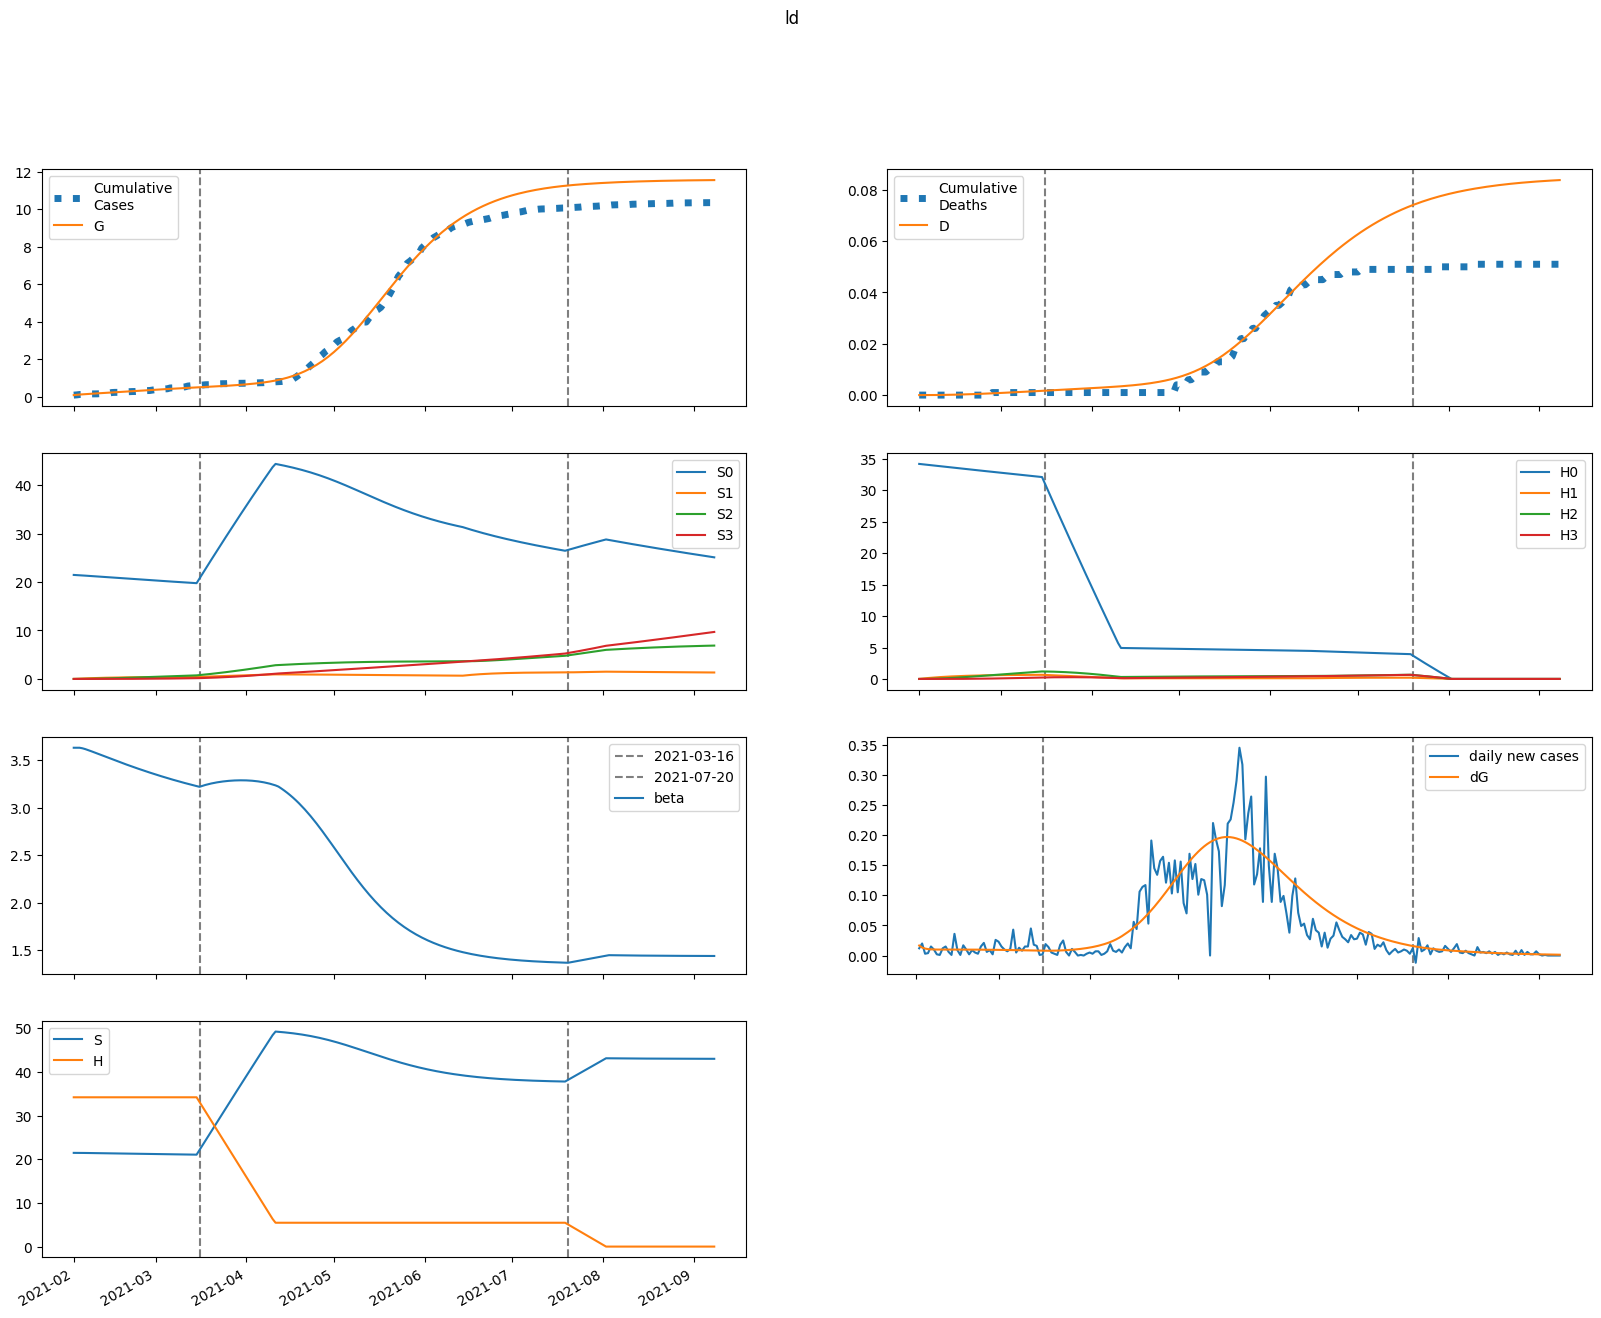

The data file committed next to this chart (first rows):
series, 2021-02-01, 2021-02-02, 2021-02-03, 2021-02-04, 2021-02-05, 2021-02-06, 2021-02-07, 2021-02-08, 2021-02-09, 2021-02-10, 2021-02-11, 2021-02-12, 2021-02-13, 2021-02-14, 2021-02-15, 2021-02-16, 2021-02-17, 2021-02-18, 2021-02-19, 2021-02-20, 2021-02-21, 2021-02-22, 2021-02-23
S, 21467, 21467, 21461, 21453, 21444, 21434, 21423, 21412, 21401, 21391, 21380, 21368, 21357, 21346, 21336, 21325, 21314, 21303, 21292, 21281, 21270, 21260, 21249
E, 92.21, 73.77, 64.26, 59.4, 56.95, 55.76, 55.2, 54.97, 54.89, 54.89, 54.92, 54.95, 54.96, 54.96, 54.94, 54.89, 54.82, 54.73, 54.6, 54.45, 54.28, 54.08, 53.85
I, 0.0, 16.6, 25.21, 29.69, 32.03, 33.28, 33.96, 34.34, 34.58, 34.74, 34.85, 34.94, 35, 35.05, 35.09, 35.11, 35.12, 35.11, 35.09, 35.05, 35, 34.93, 34.84
A, 0.0, 1.844, 2.955, 3.656, 4.121, 4.445, 4.681, 4.859, 4.998, 5.107, 5.195, 5.266, 5.323, 5.37, 5.407, 5.437, 5.459, 5.476, 5.488, 5.495, 5.497, 5.496, 5.49
IH, 0.0, 0.0, 1.396, 3.442, 5.759, 8.151, 10.52, 12.83, 15.05, 17.17, 19.19, 21.12, 22.95, 24.7, 26.36, 27.93, 29.42, 30.84, 32.18, 33.45, 34.65, 35.79, 36.85
IN, 0.0, 0.0, 3.272, 8.129, 13.7, 19.55, 25.44, 31.27, 36.97, 42.53, 47.93, 53.16, 58.24, 63.15, 67.91, 72.51, 76.96, 81.26, 85.41, 89.42, 93.28, 97, 100.6
D, 0.01, 0.01, 0.01, 0.01181, 0.01626, 0.02371, 0.03426, 0.04788, 0.06449, 0.08396, 0.1062, 0.131, 0.1584, 0.1881, 0.22, 0.2541, 0.2903, 0.3284, 0.3683, 0.4099, 0.4532, 0.4981, 0.5444
R, 0.0, 0.0, 0.3647, 1.132, 2.307, 3.882, 5.843, 8.171, 10.85, 13.87, 17.2, 20.84, 24.77, 28.97, 33.44, 38.17, 43.14, 48.34, 53.76, 59.4, 65.24, 71.27, 77.48
G, 87.0, 103.6, 116.9, 128.4, 139.1, 149.4, 159.4, 169.4, 179.3, 189.1, 199, 208.9, 218.8, 228.7, 238.6, 248.5, 258.3, 268.2, 278.1, 287.9, 297.7, 307.5, 317.2
H, 34199, 34199, 34199, 34199, 34199, 34199, 34199, 34199, 34199, 34199, 34199, 34199, 34199, 34199, 34199, 34199, 34199, 34199, 34199, 34199, 34199, 34199, 34199
S0, 21467, 21434, 21397, 21357, 21316, 21274, 21231, 21189, 21146, 21103, 21061, 21018, 20976, 20934, 20892, 20850, 20808, 20766, 20724, 20682, 20641, 20599, 20558
E0, 92.21, 73.77, 64.25, 59.37, 56.89, 55.65, 55.04, 54.75, 54.62, 54.56, 54.53, 54.5, 54.46, 54.4, 54.33, 54.23, 54.11, 53.96, 53.79, 53.6, 53.38, 53.14, 52.87
I0, 0.0, 16.6, 25.21, 29.69, 32.02, 33.26, 33.92, 34.29, 34.51, 34.63, 34.72, 34.77, 34.8, 34.82, 34.82, 34.81, 34.78, 34.74, 34.69, 34.62, 34.53, 34.43, 34.31
A0, 0.0, 1.844, 2.955, 3.656, 4.12, 4.443, 4.677, 4.853, 4.988, 5.094, 5.178, 5.245, 5.297, 5.339, 5.371, 5.396, 5.413, 5.425, 5.431, 5.433, 5.43, 5.424, 5.414
IH0, 0.0, 0.0, 1.396, 3.442, 5.759, 8.151, 10.52, 12.82, 15.04, 17.15, 19.17, 21.09, 22.91, 24.64, 26.28, 27.84, 29.31, 30.7, 32.02, 33.27, 34.44, 35.54, 36.58
IN0, 0.0, 0.0, 3.272, 8.129, 13.7, 19.55, 25.44, 31.26, 36.95, 42.49, 47.87, 53.08, 58.13, 63.01, 67.72, 72.28, 76.68, 80.92, 85.01, 88.95, 92.74, 96.39, 99.89
D0, 0.01, 0.01, 0.01, 0.01181, 0.01626, 0.02371, 0.03426, 0.04788, 0.06448, 0.08394, 0.1061, 0.131, 0.1582, 0.1879, 0.2198, 0.2538, 0.2898, 0.3278, 0.3675, 0.4089, 0.452, 0.4966, 0.5426
R0, 0.0, 0.0, 0.3647, 1.132, 2.307, 3.882, 5.842, 8.17, 10.85, 13.86, 17.19, 20.82, 24.74, 28.94, 33.39, 38.1, 43.05, 48.23, 53.62, 59.22, 65.02, 71.01, 77.18
G0, 87.0, 103.6, 116.9, 128.4, 139.1, 149.4, 159.4, 169.3, 179.1, 189, 198.8, 208.6, 218.4, 228.2, 238, 247.8, 257.6, 267.3, 277, 286.7, 296.3, 306, 315.5
H0, 34199, 34147, 34096, 34045, 33994, 33943, 33892, 33841, 33790, 33740, 33689, 33639, 33588, 33538, 33487, 33437, 33387, 33337, 33287, 33237, 33187, 33137, 33088
S1, 0.0, 32.2, 62.04, 89.67, 115.2, 138.9, 160.8, 181.1, 199.8, 217.2, 233.2, 248, 261.7, 274.3, 286, 296.7, 306.7, 315.8, 324.2, 332, 339.1, 345.7, 351.7
E1, 0.0, 0.0, 0.007866, 0.0294, 0.06296, 0.1052, 0.1528, 0.2035, 0.2553, 0.3069, 0.3575, 0.4064, 0.4533, 0.4978, 0.5398, 0.5792, 0.616, 0.6501, 0.6817, 0.7106, 0.737, 0.7611, 0.7827
I1, 0.0, 0.0, 0.0, 0.001416, 0.00631, 0.01587, 0.03034, 0.04932, 0.07208, 0.09776, 0.1255, 0.1546, 0.1843, 0.214, 0.2435, 0.2722, 0.2999, 0.3265, 0.3517, 0.3755, 0.3978, 0.4186, 0.4379
A1, 0.0, 0.0, 0.0, 0.0001573, 0.0007142, 0.001832, 0.003573, 0.005924, 0.008822, 0.01218, 0.01591, 0.01991, 0.0241, 0.0284, 0.03274, 0.03706, 0.04132, 0.04547, 0.04948, 0.05333, 0.05699, 0.06046, 0.06373
IH1, 0.0, 0.0, 0.0, 0.0, 0.0001191, 0.0006434, 0.001944, 0.004393, 0.008311, 0.01394, 0.02143, 0.03086, 0.04225, 0.05553, 0.07063, 0.08741, 0.1057, 0.1254, 0.1463, 0.1683, 0.191, 0.2145, 0.2385
IN1, 0.0, 0.0, 0.0, 0.0, 0.0002791, 0.001513, 0.00459, 0.01041, 0.01978, 0.03331, 0.05145, 0.07443, 0.1024, 0.1352, 0.1728, 0.2149, 0.2612, 0.3114, 0.3652, 0.422, 0.4817, 0.5437, 0.6077
D1, 0.0, 0.0, 0.0, 0.0, 0.0, 1.54085394164295e-07, 9.867605700635124e-07, 3.5027891714703933e-06, 9.18880015198448e-06, 1.9944945202209664e-05, 3.7983266442274296e-05, 6.571809985883573e-05, 0.0001057, 0.0001603, 0.0002322, 0.0003236, 0.0004368, 0.0005736, 0.0007359, 0.0009253, 0.001143, 0.00139, 0.001668
R1, 0.0, 0.0, 0.0, 0.0, 3.111358282640513e-05, 0.0001879, 0.0006346, 0.001597, 0.003347, 0.006189, 0.01044, 0.01643, 0.02448, 0.03489, 0.04794, 0.0639, 0.08301, 0.1055, 0.1315, 0.1611, 0.1946, 0.232, 0.2735
G1, 0.0, 0.0, 0.0, 0.001416, 0.006708, 0.01804, 0.03697, 0.06448, 0.1011, 0.1471, 0.2023, 0.2667, 0.3398, 0.4214, 0.511, 0.6082, 0.7124, 0.8233, 0.9404, 1.063, 1.191, 1.324, 1.461
H1, 0.0, 51.3, 98.85, 142.9, 183.8, 221.7, 256.7, 289.2, 319.3, 347.2, 373, 396.9, 419, 439.5, 458.4, 475.9, 492, 507, 520.8, 533.5, 545.3, 556.1, 566.1
S2, 0.0, 0.0, 2.299, 6.701, 13.02, 21.09, 30.76, 41.87, 54.29, 67.9, 82.59, 98.24, 114.8, 132.1, 150, 168.6, 187.8, 207.4, 227.5, 247.8, 268.6, 289.5, 310.7
E2, 0.0, 0.0, 0.0, 0.0002998, 0.001271, 0.003185, 0.006199, 0.01039, 0.0158, 0.0224, 0.03017, 0.03907, 0.04902, 0.05996, 0.07183, 0.08452, 0.09798, 0.1121, 0.1268, 0.142, 0.1577, 0.1737, 0.1899
I2, 0.0, 0.0, 0.0, 0.0, 5.395729245590423e-05, 0.0002677, 0.0007656, 0.001666, 0.003069, 0.00505, 0.007662, 0.01094, 0.0149, 0.01953, 0.02483, 0.03078, 0.03734, 0.04448, 0.05215, 0.06031, 0.06892, 0.07792, 0.08727
A2, 0.0, 0.0, 0.0, 0.0, 5.995254717322693e-06, 3.0239337902328456e-05, 8.795094166510159e-05, 0.0001945, 0.000364, 0.000608, 0.0009358, 0.001354, 0.001868, 0.002479, 0.003188, 0.003994, 0.004895, 0.005886, 0.006964, 0.008123, 0.009358, 0.01066, 0.01203
IH2, 0.0, 0.0, 0.0, 0.0, 0.0, 4.536808368997863e-06, 2.6804498724302513e-05, 8.977893512117667e-05, 0.0002252, 0.0004715, 0.0008714, 0.00147, 0.002313, 0.003445, 0.004907, 0.006739, 0.008975, 0.01165, 0.01478, 0.01839, 0.0225, 0.02712, 0.03226
IN2, 0.0, 0.0, 0.0, 0.0, 0.0, 1.063547914834667e-05, 6.302984173434663e-05, 0.0002118, 0.000533, 0.00112, 0.002077, 0.003516, 0.005553, 0.0083, 0.01187, 0.01636, 0.02187, 0.02848, 0.03628, 0.04532, 0.05566, 0.06735, 0.08042
D2, 0.0, 0.0, 0.0, 0.0, 0.0, 0.0, 5.871746086622675e-09, 4.056336135603101e-08, 1.567593890660056e-07, 4.4820537182519083e-07, 1.0583842701260324e-06, 2.186218725846924e-06, 4.088981708865325e-06, 7.082804361859783e-06, 1.1541218279463006e-05, 1.789214722245928e-05, 2.6613715423778424e-05, 3.8229186741587427e-05, 5.3301299077323735e-05, 7.242621419212595e-05, 9.622726456669879e-05, 0.0001253, 0.0001604
R2, 0.0, 0.0, 0.0, 0.0, 0.0, 1.1856481218911558e-06, 7.759400479091004e-06, 2.8666001711019496e-05, 7.892909372800893e-05, 0.0001805, 0.0003629, 0.0006632, 0.001126, 0.001802, 0.002751, 0.004035, 0.005726, 0.007896, 0.01062, 0.01399, 0.01808, 0.02297, 0.02876
G2, 0.0, 0.0, 0.0, 0.0, 5.395729245590423e-05, 0.0002828, 0.0008561, 0.001972, 0.003843, 0.006687, 0.01072, 0.01615, 0.02318, 0.03201, 0.0428, 0.05573, 0.07094, 0.08858, 0.1088, 0.1316, 0.1572, 0.1855, 0.2168
H2, 0.0, 0.0, 3.664, 10.68, 20.76, 33.65, 49.08, 66.83, 86.7, 108.5, 132, 157.1, 183.5, 211.3, 240.2, 270, 300.8, 332.4, 364.6, 397.5, 430.9, 464.7, 498.9
S3, 0.0, 0.0, 0.0, 0.02737, 0.1071, 0.2621, 0.5132, 0.8792, 1.377, 2.024, 2.832, 3.814, 4.983, 6.348, 7.92, 9.705, 11.71, 13.94, 16.41, 19.12, 22.07, 25.26, 28.7
E3, 0.0, 0.0, 0.0, 0.0, 2.4078290863082216e-06, 1.2115117079647564e-05, 3.5621672062279034e-05, 8.032228392269289e-05, 0.0001541, 0.0002648, 0.0004205, 0.0006288, 0.0008972, 0.001233, 0.001641, 0.002129, 0.002702, 0.003363, 0.004117, 0.004967, 0.005915, 0.006963, 0.008111
I3, 0.0, 0.0, 0.0, 0.0, 0.0, 4.3341625471594744e-07, 2.4923000369590035e-06, 8.203493319545991e-06, 2.0354992748535808e-05, 4.236106470228683e-05, 7.811313031559404e-05, 0.0001318, 0.000208, 0.000311, 0.0004454, 0.0006156, 0.0008258, 0.00108, 0.001382, 0.001734, 0.002141, 0.002603, 0.003125
A3, 0.0, 0.0, 0.0, 0.0, 0.0, 4.8157361635105276e-08, 2.8093981428652556e-07, 9.378248918167059e-07, 2.3588281834873053e-06, 4.9734143335557475e-06, 9.285805670409854e-06, 1.585914150994613e-05, 2.5299632037432065e-05, 3.8241282856232545e-05, 5.533153203061914e-05, 7.721802885819607e-05, 0.0001045, 0.0001379, 0.0001779, 0.0002251, 0.0002799, 0.0003428, 0.0004143
IH3, 0.0, 0.0, 0.0, 0.0, 0.0, 0.0, 3.644227503190546e-08, 2.440953453246954e-07, 9.211093747614842e-07, 2.5844826648993197e-06, 6.011290120710237e-06, 1.2265220778308913e-05, 2.2709648765488823e-05, 3.900896320692346e-05, 6.311994016481124e-05, 9.727486168907162e-05, 0.000144, 0.0002059, 0.0002859, 0.0003872, 0.0005128, 0.000666, 0.0008501
IN3, 0.0, 0.0, 0.0, 0.0, 0.0, 0.0, 8.54303344326086e-08, 5.737743984476949e-07, 2.171205878230392e-06, 6.109373894803156e-06, 1.4250939838567022e-05, 2.9162125876451816e-05, 5.4154470949018346e-05, 9.329923995191378e-05, 0.0001514, 0.0002341, 0.0003474, 0.0004984, 0.0006943, 0.0009429, 0.001253, 0.001632, 0.002089
D3, 0.0, 0.0, 0.0, 0.0, 0.0, 0.0, 0.0, 4.7165268709263165e-11, 3.6308469313707633e-10, 1.5552268174476727e-09, 4.900183169862185e-09, 1.268027136645282e-08, 2.855448430406178e-08, 5.794635639161684e-08, 1.0843355100593462e-07, 1.901262811162115e-07, 3.160238818067461e-07, 5.023409149528275e-07, 7.687960881711093e-07, 1.1388590007574733e-06, 1.6399512781714886e-06, 2.3036000178093915e-06, 3.1655426430234956e-06
R3, 0.0, 0.0, 0.0, 0.0, 0.0, 0.0, 9.523813093865332e-09, 6.98509463897244e-08, 2.87303749871529e-07, 8.74696770368777e-07, 2.198079258284925e-06, 4.826268408592943e-06, 9.58107368099918e-06, 1.7586475952298685e-05, 3.0315344483704593e-05, 4.963255831691166e-05, 7.783365304318612e-05, 0.0001177, 0.0001724, 0.0002458, 0.0003422, 0.0004663, 0.0006237
G3, 0.0, 0.0, 0.0, 0.0, 0.0, 4.3341625471594744e-07, 2.6141726464235177e-06, 9.026177460114169e-06, 2.348442271762169e-05, 5.121412883345816e-05, 9.887773084806235e-05, 0.0001746, 0.0002878, 0.0004493, 0.0006711, 0.0009666, 0.00135, 0.001836, 0.002442, 0.003183, 0.004077, 0.005142, 0.006395
H3, 0.0, 0.0, 0.0, 0.04362, 0.1708, 0.418, 0.8185, 1.403, 2.198, 3.23, 4.522, 6.093, 7.963, 10.15, 12.66, 15.52, 18.74, 22.32, 26.28, 30.62, 35.35, 40.48, 46.01
beta, 3.63, 3.63, 3.63, 3.624, 3.615, 3.604, 3.593, 3.581, 3.569, 3.557, 3.545, 3.533, 3.522, 3.51, 3.498, 3.487, 3.476, 3.464, 3.453, 3.442, 3.431, 3.42, 3.41
